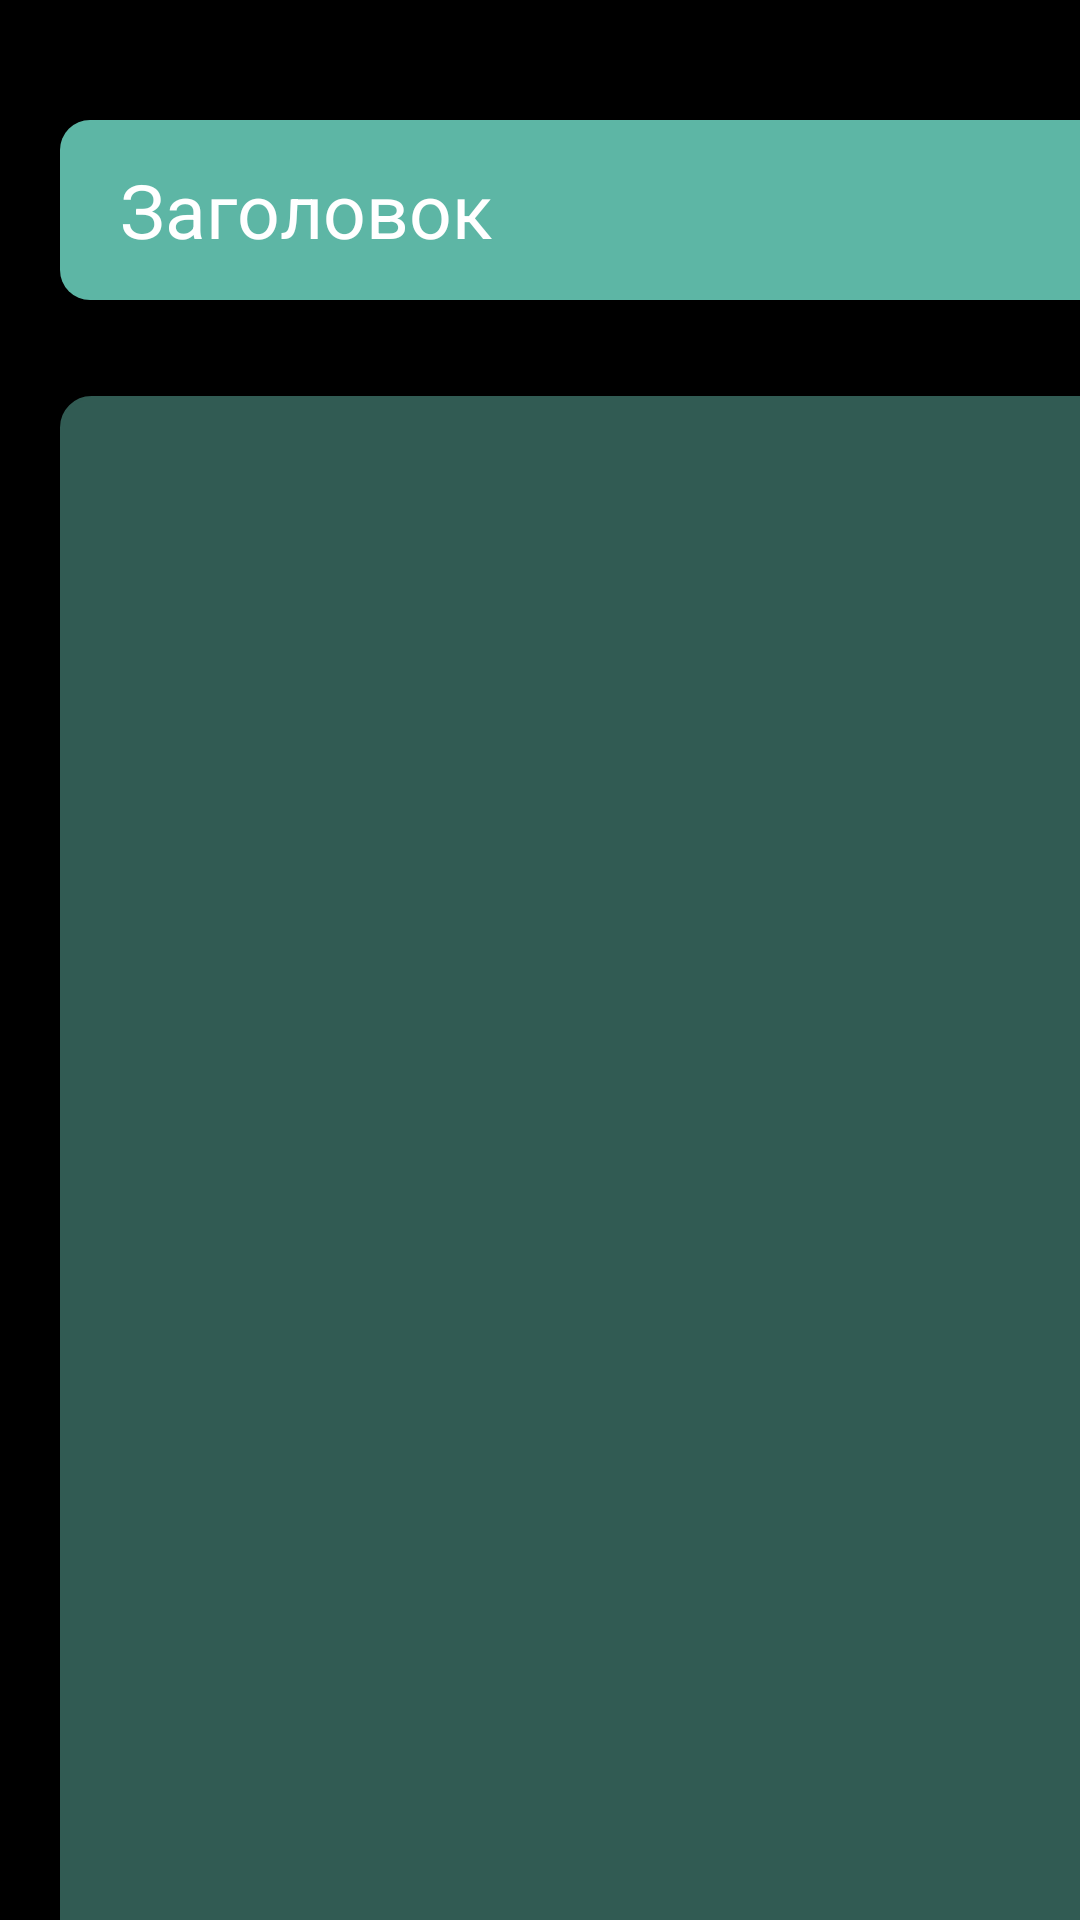

Here is an Android app screen rendered from its layout file. Give the layout XML and the strings, colors and styles it references.
<!-- AndroidManifest.xml: application theme Theme.MyNotesPad -->
<!-- res/layout/activity_editor.xml -->
<?xml version="1.0" encoding="utf-8"?>
<LinearLayout xmlns:android="http://schemas.android.com/apk/res/android"
    xmlns:app="http://schemas.android.com/apk/res-auto"
    xmlns:tools="http://schemas.android.com/tools"
    android:id="@+id/main"
    android:layout_width="match_parent"
    android:layout_height="match_parent"
    android:background="#000000"
    android:orientation="vertical"
    tools:context=".editor">

    <LinearLayout
        android:layout_width="match_parent"
        android:layout_height="wrap_content"
        android:orientation="vertical">

        <EditText
            android:id="@+id/titleText"
            android:layout_width="370dp"
            android:layout_height="60dp"
            android:layout_marginStart="20dp"
            android:layout_marginTop="40dp"
            android:background="@drawable/ltgray"
            android:backgroundTint="#5DB6A5"
            android:ems="10"
            android:hint="Заголовок"
            android:inputType="text"
            android:paddingStart="20dp"
            android:paddingTop="10dp"
            android:paddingEnd="20dp"
            android:paddingBottom="10dp"
            android:singleLine="false"
            android:textColorHint="#FFFFFF"
            android:textSize="25sp" />

        <EditText
            android:id="@+id/textC"
            android:layout_width="370dp"
            android:layout_height="540dp"
            android:layout_marginStart="20dp"
            android:layout_marginTop="32dp"
            android:layout_marginBottom="15dp"
            android:background="@drawable/gray"
            android:backgroundTint="#315B53"
            android:ems="10"
            android:gravity="start|top"
            android:inputType="textMultiLine"
            android:paddingStart="10dp"
            android:paddingTop="10dp"
            android:paddingEnd="10dp"
            android:paddingBottom="10dp" />

    </LinearLayout>

    <androidx.constraintlayout.widget.ConstraintLayout
        android:layout_width="match_parent"
        android:layout_height="match_parent">

        <com.google.android.material.appbar.MaterialToolbar
            android:id="@+id/materialToolbar"
            android:layout_width="370dp"
            android:layout_height="50dp"
            android:background="@drawable/ltgray"
            android:backgroundTint="#5DB6A5"
            android:minHeight="?attr/actionBarSize"
            android:theme="?attr/actionBarTheme"
            app:layout_constraintEnd_toEndOf="parent"
            app:layout_constraintStart_toStartOf="parent" />

        <LinearLayout
            android:id="@+id/linearLayout"
            android:layout_width="358dp"
            android:layout_height="45dp"
            android:layout_marginBottom="5dp"
            android:orientation="horizontal"
            android:paddingStart="10dp"
            android:paddingTop="10dp"
            android:paddingEnd="20dp"
            app:layout_constraintBottom_toBottomOf="@+id/materialToolbar"
            app:layout_constraintEnd_toEndOf="@+id/materialToolbar"
            app:layout_constraintHorizontal_bias="0.0"
            app:layout_constraintStart_toStartOf="@+id/materialToolbar"
            app:layout_constraintTop_toTopOf="@+id/materialToolbar"
            app:layout_constraintVertical_bias="1.0">

            <ImageView
                android:id="@+id/back"
                android:layout_width="wrap_content"
                android:layout_height="wrap_content"
                android:layout_marginStart="20dp"
                android:layout_marginEnd="20dp"
                android:tint="#000000"
                app:srcCompat="@android:drawable/ic_menu_revert" />

            <ImageView
                android:id="@+id/save"
                android:layout_width="wrap_content"
                android:layout_height="wrap_content"
                android:background="@null"
                android:tint="#000000"
                app:srcCompat="@android:drawable/ic_menu_save" />

            <ImageView
                android:id="@+id/clear"
                android:layout_width="32dp"
                android:layout_height="32dp"
                android:layout_marginStart="20dp"
                android:tint="#000000"
                app:srcCompat="@android:drawable/ic_menu_close_clear_cancel" />

            <Spinner
                android:id="@+id/font_size"
                android:layout_width="32dp"
                android:layout_height="32dp"
                android:layout_marginStart="20dp"
                android:layout_marginEnd="10dp"
                android:layout_weight="1"
                android:background="#978989"
                android:backgroundTint="#5DB6A5"
                android:entries="@array/FontSize"
                android:paddingEnd="10dp" />

            <Spinner
                android:id="@+id/style"
                android:layout_width="32dp"
                android:layout_height="32dp"
                android:layout_marginStart="10dp"
                android:layout_marginEnd="10dp"
                android:layout_weight="1"
                android:background="#978989"
                android:backgroundTint="#5DB6A5"
                android:entries="@array/FontTypeface"
                android:paddingEnd="20dp" />

        </LinearLayout>
    </androidx.constraintlayout.widget.ConstraintLayout>

</LinearLayout>

    
    
<!-- resources referenced by this layout -->
<resources>
  <string-array name="FontSize">
          <item>8</item>
          <item>9</item>
          <item>10</item>
          <item>11</item>
          <item>12</item>
          <item>14</item>
          <item>16</item>
          <item>18</item>
          <item>20</item>
          <item>22</item>
          <item>24</item>
          <item>26</item>
          <item>28</item>
          <item>36</item>
          <item>48</item>
          <item>72</item>
      </string-array>
  <!-- drawable gray (drawable) -->
  <?xml version="1.0" encoding="utf-8"?>
  <selector xmlns:android="http://schemas.android.com/apk/res/android">
      <item android:state_enabled="true" android:state_focused="false">
          <shape android:shape="rectangle">
          <solid android:color= "#626262"/>
              <corners android:radius="10dp"/>
              <size android:height= "80dp"
                  android:width="65dp" />
              <stroke android:color="#626262" android:width="1dp" />
          </shape>
      </item>
  
      <item android:state_enabled="true" >
          <shape android:shape="rectangle">
              <solid android:color= "#626262"/>
              <corners android:radius="10dp"/>
              <size android:height= "80dp"
                  android:width="65dp" />
              <stroke android:color="#292929" android:width="1dp" />
          </shape>
      </item>
  </selector>
  <!-- drawable ltgray (drawable) -->
  <?xml version="1.0" encoding="utf-8"?>
  <selector xmlns:android="http://schemas.android.com/apk/res/android">
      <item android:state_enabled="true" android:state_focused="false">
          <shape android:shape="rectangle">
              <solid android:color= "#A5A5A5"/>
              <corners android:radius="10dp"/>
              <size android:height= "80dp"
                  android:width="65dp" />
          </shape>
      </item>
  
      <item android:state_enabled="true" >
          <shape android:shape="rectangle">
              <solid android:color= "#A5A5A5"/>
              <corners android:radius="10dp"/>
              <size android:height= "80dp"
                  android:width="65dp" />
              <stroke android:color="#A5A5A5" android:width="1dp" />
          </shape>
      </item>
  </selector>
  <style name="Theme.MyNotesPad" parent="Base.Theme.MyNotesPad" />
  <style name="Base.Theme.MyNotesPad" parent="Theme.Material3.DayNight.NoActionBar">
          
          
      </style>
</resources>
